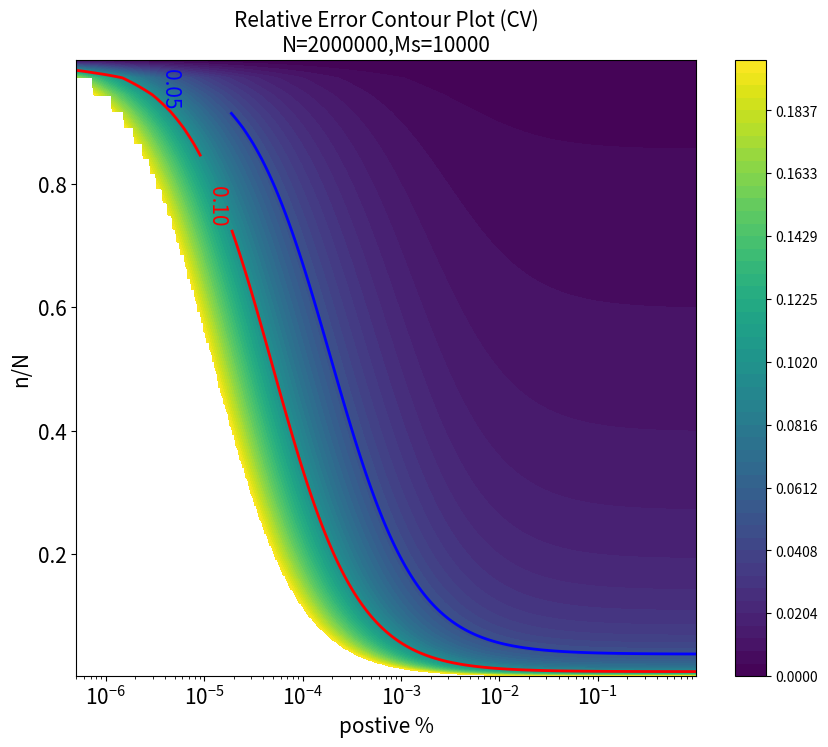

This chart was generated by the following Python code:
import numpy as np
import matplotlib.pyplot as plt
import csv
from scipy.interpolate import griddata

# 设置参数
N = 2000000  # 总球数
#N =6.02E23*0.1*1/1000/150000/1000
Ms = 10000   # 绿球数
#Ms = 6.02E23*0.1*1/1000/150000/1000/10000
Ms_postive_ratio = 1 - np.exp(-Ms/N)
error_limit =0.2
# 生成n_values的对数范围值
n_values = np.logspace(np.log10(1), np.log10(N-1), num=500, dtype=int)

# 生成M/N的对数范围值，直接计算M/N的比例
postive_ratios = np.logspace(np.log10(1/N), np.log10(1-1/N), num=500)

results = []

for postive_ratio in postive_ratios:
    M = int(postive_ratio * N)  # 计算对应的M值
    for n in n_values:
        # 使用超几何分布公式的近似计算抽中红球和绿球的期望数量和标准差
        M_mean = postive_ratio * n
        M_std = np.sqrt(n * postive_ratio * (1 - postive_ratio) * (N - n) / (N - 1))
        
        Ms_mean = Ms_postive_ratio * n
        Ms_std = np.sqrt(n * Ms_postive_ratio * (1 - Ms_postive_ratio) * (N - n) / (N - 1))
        
        # 计算relative_error
        if Ms_mean == 0 or M_mean == 0:
            relative_error = np.nan
        else:
            relative_error = np.sqrt((M_std/M_mean)**2 + (Ms_std/Ms_mean)**2)

        # 仅保存relative_error小于0.2的结果
        if relative_error < error_limit:
            results.append((postive_ratio, n / N, relative_error))

# 将结果写入CSV文件
csv_filename = '6_5sampling_results_log_range_M_N_filtered2.csv'
with open(csv_filename, mode='w', newline='') as file:
    writer = csv.writer(file)
    writer.writerow(['postive_ratio', 'n / N', 'relative_error'])
    writer.writerows(results)

print(f'Results written to {csv_filename}')

# 提取用于绘图的数据
postive_ratios, n_N_values, relative_errors = zip(*results)

# 创建插值网格
grid_M_N, grid_n_N = np.meshgrid(np.unique(postive_ratios), np.unique(n_N_values))

# 使用griddata进行插值
grid_relative_errors = griddata((postive_ratios, n_N_values), relative_errors, (grid_M_N, grid_n_N), method='cubic')

# 绘制等高线图
plt.figure(figsize=(10, 8))
cp = plt.contourf(grid_M_N, grid_n_N, grid_relative_errors, levels=np.linspace(np.nanmin(grid_relative_errors), np.nanmax(grid_relative_errors), num=50), cmap='viridis')
plt.colorbar(cp)  # 显示颜色条

# contours = plt.contour(grid_M_N, grid_n_N, grid_relative_errors, levels=[0.05,0.1], colors='white')
# contour_lines = plt.contour(X, Y, Z, levels=[0.05, 0.1], colors=['blue', 'red'], linewidths=2)  # 特定等高线


contours = plt.contour(grid_M_N, grid_n_N, grid_relative_errors, levels=[0.05, 0.1], colors=['blue', 'red'], linewidths=2)  # 特定等高线




plt.clabel(contours, inline=True, fontsize=15, fmt='     %1.2f')

N=int(N)
Ms=int(Ms)
plt.title(f'Relative Error Contour Plot (CV)\nN={N},Ms={Ms}', fontsize=15)
plt.xlabel('postive %', fontsize=15)
plt.ylabel('n/N', fontsize=15)
plt.xscale('log')
# plt.yscale('log')


# 在图上添加垂直虚线
# plt.axvline(x=131/N, color='red', linestyle='--', label='131/N')
# plt.axvline(x=0.2071, color='red', linestyle='--', label='0.2071')
# plt.axvline(x=0.1017, color='yellow', linestyle='--', label='0.1017')

dpi_value = 600
# plt.legend()
plt.xticks(fontsize=15)
plt.yticks(fontsize=15)
plt.savefig('二次取样后的误差条件情况注意区分后面的颗粒的情况2.png', dpi=dpi_value)  # 保存图像时指定dpi

plt.show()
